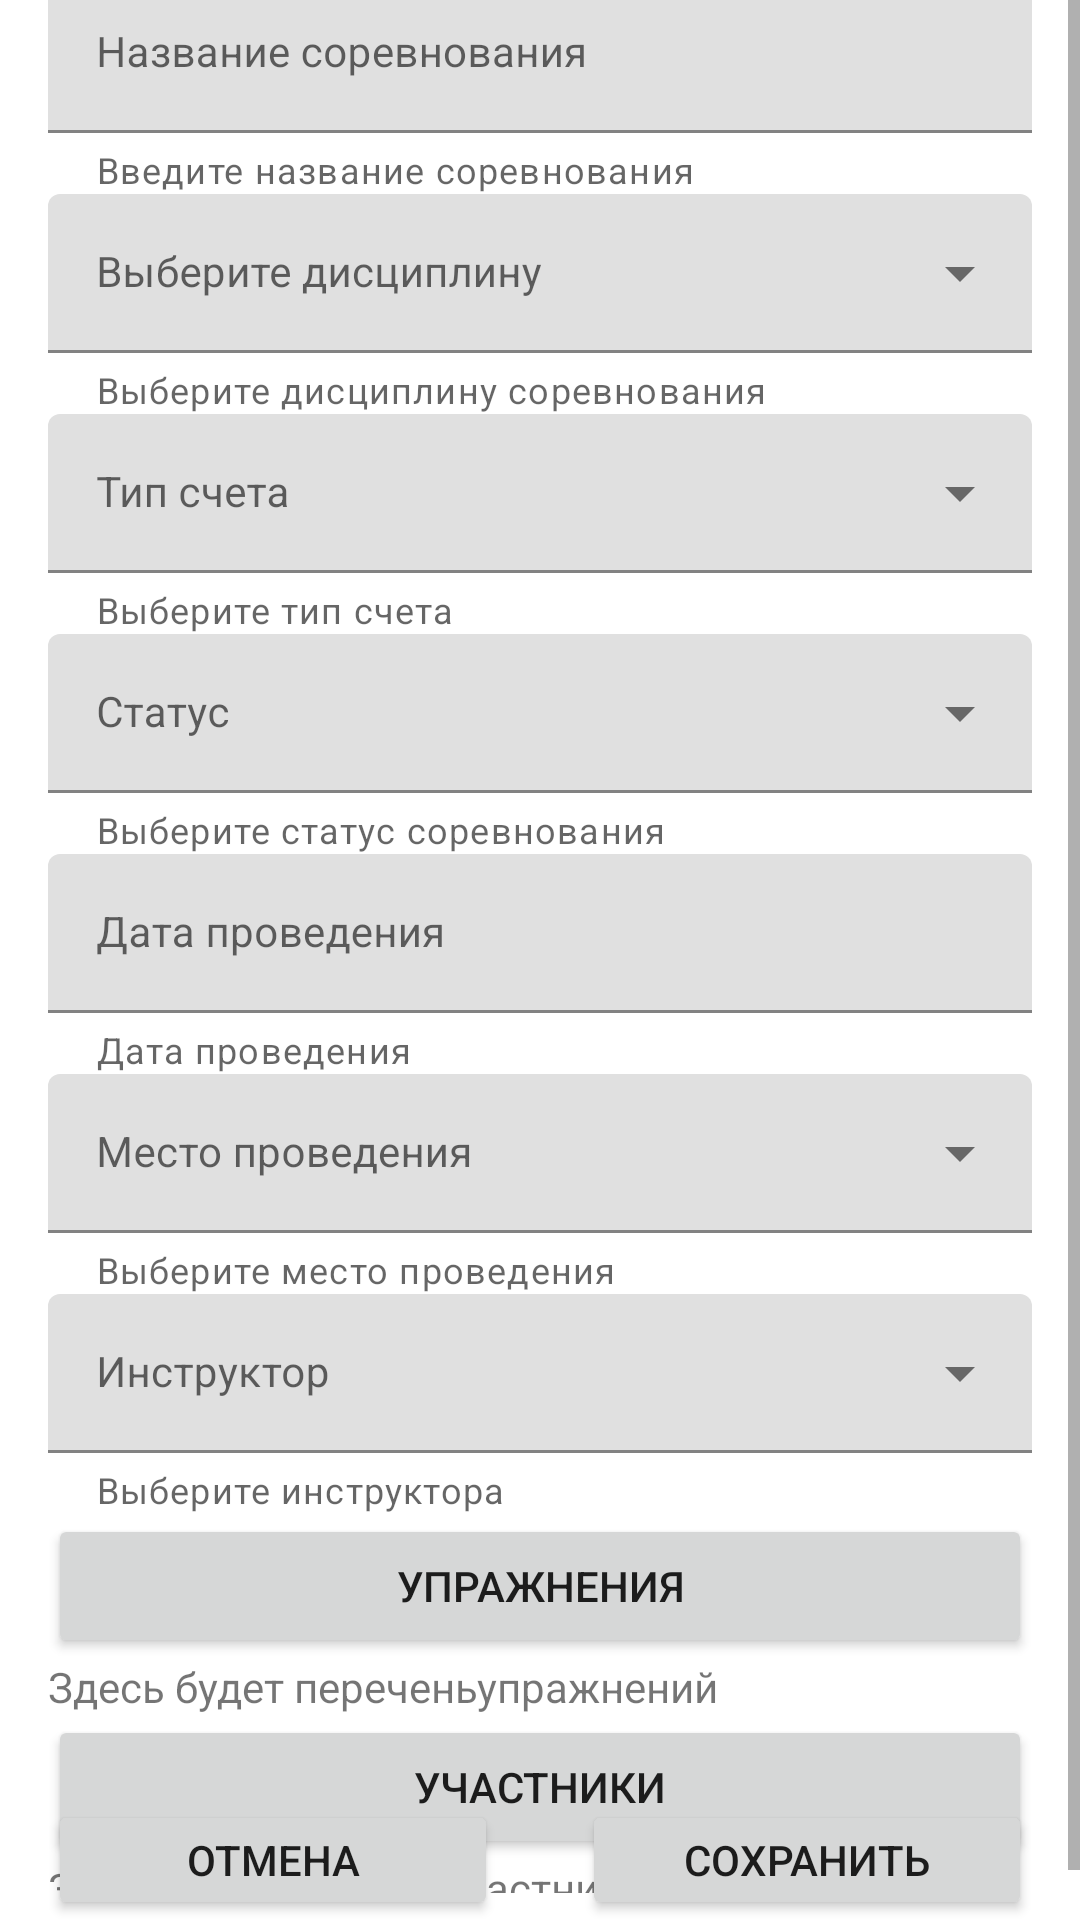

The Android layout XML behind this screen, and the referenced resources:
<!-- AndroidManifest.xml: application theme Theme.TirrApp -->
<!-- res/layout/contest_new_layout.xml -->
<?xml version="1.0" encoding="utf-8"?>
<androidx.constraintlayout.widget.ConstraintLayout
    xmlns:android="http://schemas.android.com/apk/res/android"
    xmlns:app="http://schemas.android.com/apk/res-auto"
    xmlns:tools="http://schemas.android.com/tools"
    android:layout_width="match_parent"
    android:layout_height="match_parent">

    <TextView
        android:id="@+id/tv_contest_new_info"
        android:layout_width="0dp"
        android:layout_height="wrap_content"
        android:text="@string/text_contest_new_info"
        android:textAlignment="center"
        android:textSize="16sp"
        android:textStyle="bold"
        app:layout_constraintEnd_toEndOf="parent"
        app:layout_constraintStart_toStartOf="parent"
        app:layout_constraintTop_toTopOf="parent" />

    <ScrollView
        android:layout_width="match_parent"
        android:layout_height="wrap_content"
        app:layout_constraintBottom_toTopOf="@+id/btn_cancel"
        app:layout_constraintTop_toBottomOf="@+id/tv_contest_new_info"
        tools:layout_editor_absoluteX="-2dp">
        //app:layout_constraintStart_toStartOf="parent"

        <LinearLayout
            android:layout_width="match_parent"
            android:layout_height="wrap_content"
            android:layout_marginStart="16dp"
            android:layout_marginEnd="16dp"
            android:orientation="vertical">

            <com.google.android.material.textfield.TextInputLayout
                android:id="@+id/tilayout_name_contest"
                android:layout_width="match_parent"
                android:layout_height="wrap_content"
                app:helperText="@string/tilayout_help_text"
                app:helperTextEnabled="true"
                app:errorEnabled="true"
                app:layout_constraintEnd_toEndOf="parent"
                app:layout_constraintStart_toStartOf="parent"
                app:layout_constraintTop_toBottomOf="parent">

                <com.google.android.material.textfield.TextInputEditText
                    android:id="@+id/ti_name_contest"
                    android:layout_width="match_parent"
                    android:layout_height="wrap_content"
                    android:hint="@string/class_name"
                    android:textSize="14sp"
                    />
            </com.google.android.material.textfield.TextInputLayout>

            <com.google.android.material.textfield.TextInputLayout
                android:id="@+id/tilayout_discipline"
                style="@style/Widget.MaterialComponents.TextInputLayout.FilledBox.ExposedDropdownMenu"
                android:layout_width="match_parent"
                android:layout_height="wrap_content"
                app:helperText="@string/tilayout_help_discipline"
                app:helperTextEnabled="true"
                app:errorEnabled="true"
                app:layout_constraintEnd_toEndOf="@+id/tilayout_name_contest"
                app:layout_constraintStart_toStartOf="@+id/tilayout_name_contest"
                app:layout_constraintTop_toBottomOf="@+id/tilayout_name_contest">

                <AutoCompleteTextView
                    android:id="@+id/tvDiscipline"
                    android:layout_width="match_parent"
                    android:layout_height="wrap_content"
                    android:hint="@string/ti_discipline"
                    android:inputType="none"
                    android:textSize="14sp" />
            </com.google.android.material.textfield.TextInputLayout>

            <com.google.android.material.textfield.TextInputLayout
                android:id="@+id/tilayout_scope"
                style="@style/Widget.MaterialComponents.TextInputLayout.FilledBox.ExposedDropdownMenu"
                android:layout_width="match_parent"
                android:layout_height="wrap_content"
                app:helperText="@string/tilayout_help_scope"
                app:helperTextEnabled="true"
                app:layout_constraintEnd_toEndOf="@+id/tilayout_discipline"
                app:layout_constraintStart_toStartOf="@+id/tilayout_discipline"
                app:layout_constraintTop_toBottomOf="@+id/tilayout_discipline">

                <AutoCompleteTextView
                    android:id="@+id/tv_scope"
                    android:layout_width="match_parent"
                    android:layout_height="wrap_content"
                    android:hint="@string/text_scope"
                    android:inputType="none"
                    android:textSize="14sp" />
            </com.google.android.material.textfield.TextInputLayout>

            <com.google.android.material.textfield.TextInputLayout
                android:id="@+id/tilayout_status"
                style="@style/Widget.MaterialComponents.TextInputLayout.FilledBox.ExposedDropdownMenu"
                android:layout_width="match_parent"
                android:layout_height="wrap_content"
                app:helperText="@string/tilayout_help_status"
                app:helperTextEnabled="true"
                app:layout_constraintEnd_toEndOf="@+id/tilayout_scope"
                app:layout_constraintStart_toStartOf="@+id/tilayout_scope"
                app:layout_constraintTop_toBottomOf="@+id/tilayout_scope">

                <AutoCompleteTextView
                    android:id="@+id/tv_status"
                    android:layout_width="match_parent"
                    android:layout_height="wrap_content"
                    android:hint="@string/ti_status"
                    android:inputType="none"
                    android:textSize="14sp" />
            </com.google.android.material.textfield.TextInputLayout>

            <com.google.android.material.textfield.TextInputLayout
                android:id="@+id/tilayout_data"
                android:layout_width="match_parent"
                android:layout_height="wrap_content"
                app:helperText="@string/text_date"
                app:helperTextEnabled="true"
                app:layout_constraintEnd_toEndOf="@+id/tilayout_status"
                app:layout_constraintStart_toStartOf="@+id/tilayout_status"
                app:layout_constraintTop_toBottomOf="@+id/tilayout_status">

                <com.google.android.material.textfield.TextInputEditText
                    android:id="@+id/ti_data"
                    android:layout_width="match_parent"
                    android:layout_height="wrap_content"
                    android:hint="@string/text_date"
                    android:inputType="datetime"
                    android:textSize="14sp" />
            </com.google.android.material.textfield.TextInputLayout>

            <com.google.android.material.textfield.TextInputLayout
                android:id="@+id/tilayout_place"
                style="@style/Widget.MaterialComponents.TextInputLayout.FilledBox.ExposedDropdownMenu"
                android:layout_width="match_parent"
                android:layout_height="wrap_content"
                app:helperText="@string/tilayout_help_place"
                app:helperTextEnabled="true"
                app:layout_constraintEnd_toEndOf="@+id/tilayout_data"
                app:layout_constraintStart_toStartOf="@+id/tilayout_data"
                app:layout_constraintTop_toBottomOf="@+id/tilayout_data">

                <AutoCompleteTextView
                    android:id="@+id/tv_place"
                    android:layout_width="match_parent"
                    android:layout_height="wrap_content"
                    android:hint="@string/text_place"
                    android:inputType="none"
                    android:textSize="14sp" />
            </com.google.android.material.textfield.TextInputLayout>

            <com.google.android.material.textfield.TextInputLayout
                android:id="@+id/tilayout_trener"
                style="@style/Widget.MaterialComponents.TextInputLayout.FilledBox.ExposedDropdownMenu"
                android:layout_width="match_parent"
                android:layout_height="wrap_content"
                app:helperText="@string/tilayout_help_trener"
                app:helperTextEnabled="true"
                app:layout_constraintEnd_toEndOf="@+id/tilayout_place"
                app:layout_constraintStart_toStartOf="@+id/tilayout_place"
                app:layout_constraintTop_toBottomOf="@+id/tilayout_place">

                <AutoCompleteTextView
                    android:id="@+id/tv_trener"
                    android:layout_width="match_parent"
                    android:layout_height="wrap_content"
                    android:hint="@string/text_trener"
                    android:inputType="none"
                    android:textSize="14sp" />
            </com.google.android.material.textfield.TextInputLayout>


            <Button
                android:id="@+id/btn_exercise"
                android:layout_width="match_parent"
                android:layout_height="wrap_content"
                android:text="@string/btn_exercise"
                app:layout_constraintEnd_toEndOf="@+id/tilayout_trener"
                app:layout_constraintStart_toStartOf="@+id/tilayout_trener"
                app:layout_constraintTop_toBottomOf="@+id/tilayout_trener"
                tools:layout_editor_absoluteX="166dp" />

            <TextView
                android:id="@+id/tv_exercise_list"
                android:layout_width="match_parent"
                android:layout_height="wrap_content"
                android:text="Здесь будет переченьупражнений"
                app:layout_constraintEnd_toEndOf="@+id/btn_exercise"
                app:layout_constraintStart_toStartOf="@+id/btn_exercise"
                app:layout_constraintTop_toBottomOf="@+id/btn_exercise" />

            <Button
                android:id="@+id/btn_member"
                android:layout_width="match_parent"
                android:layout_height="wrap_content"
                android:text="@string/btn_member"
                app:layout_constraintEnd_toEndOf="@+id/tv_exercise_list"
                app:layout_constraintStart_toStartOf="@+id/tv_exercise_list"
                app:layout_constraintTop_toBottomOf="@+id/tv_exercise_list" />


            <TextView
                android:id="@+id/tv_membet_list"
                android:layout_width="match_parent"
                android:layout_height="wrap_content"
                android:text="Здесь будет список участников"
                app:layout_constraintEnd_toEndOf="@+id/btn_member"
                app:layout_constraintStart_toStartOf="@+id/btn_member"
                app:layout_constraintTop_toBottomOf="@+id/btn_member" />
        </LinearLayout>
    </ScrollView>

    <Button
        android:id="@+id/btn_cancel"
        android:layout_width="150dp"
        android:layout_height="40dp"
        android:layout_marginStart="16dp"
        android:text="@string/btn_cancel"
        app:layout_constraintBottom_toBottomOf="parent"
        app:layout_constraintStart_toStartOf="parent"
        app:layout_constraintTop_toTopOf="@+id/btn_save" />

    <Button
        android:id="@+id/btn_save"
        android:layout_width="150dp"
        android:layout_height="40dp"
        android:layout_marginEnd="16dp"
        android:text="@string/btn_save"
        app:layout_constraintBottom_toBottomOf="parent"
        app:layout_constraintEnd_toEndOf="parent" />


</androidx.constraintlayout.widget.ConstraintLayout>
<!-- resources referenced by this layout -->
<resources>
  <string name="btn_cancel">Отмена</string>
  <string name="btn_exercise">Упражнения</string>
  <string name="btn_member">Участники</string>
  <string name="btn_save">Сохранить</string>
  <string name="class_name">Название соревнования</string>
  <string name="text_contest_new_info">Основная информация</string>
  <string name="text_date">Дата проведения</string>
  <string name="text_place">Место проведения</string>
  <string name="text_scope">Тип счета</string>
  <string name="text_trener">Инструктор</string>
  <string name="ti_discipline">Выберите дисциплину</string>
  <string name="ti_status">Статус</string>
  <string name="tilayout_help_discipline">Выберите дисциплину соревнования</string>
  <string name="tilayout_help_place">Выберите место проведения</string>
  <string name="tilayout_help_scope">Выберите тип счета</string>
  <string name="tilayout_help_status">Выберите статус соревнования</string>
  <string name="tilayout_help_text">Введите название соревнования</string>
  <string name="tilayout_help_trener">Выберите инструктора</string>
  <style name="Theme.TirrApp" parent="Theme.MaterialComponents.DayNight.DarkActionBar">
          
          <item name="colorPrimary">@color/purple_500</item>
          <item name="colorPrimaryVariant">@color/purple_700</item>
          <item name="colorOnPrimary">@color/white</item>
          
          <item name="colorSecondary">@color/teal_200</item>
          <item name="colorSecondaryVariant">@color/teal_700</item>
          <item name="colorOnSecondary">@color/black</item>
          
          <item name="android:statusBarColor" tools:targetApi="l">?attr/colorPrimaryVariant</item>
          
      </style>
  <color name="purple_500">#FF6200EE</color>
  <color name="purple_700">#FF3700B3</color>
  <color name="white">#FFFFFFFF</color>
  <color name="teal_200">#FF03DAC5</color>
  <color name="teal_700">#FF018786</color>
  <color name="black">#FF000000</color>
</resources>
